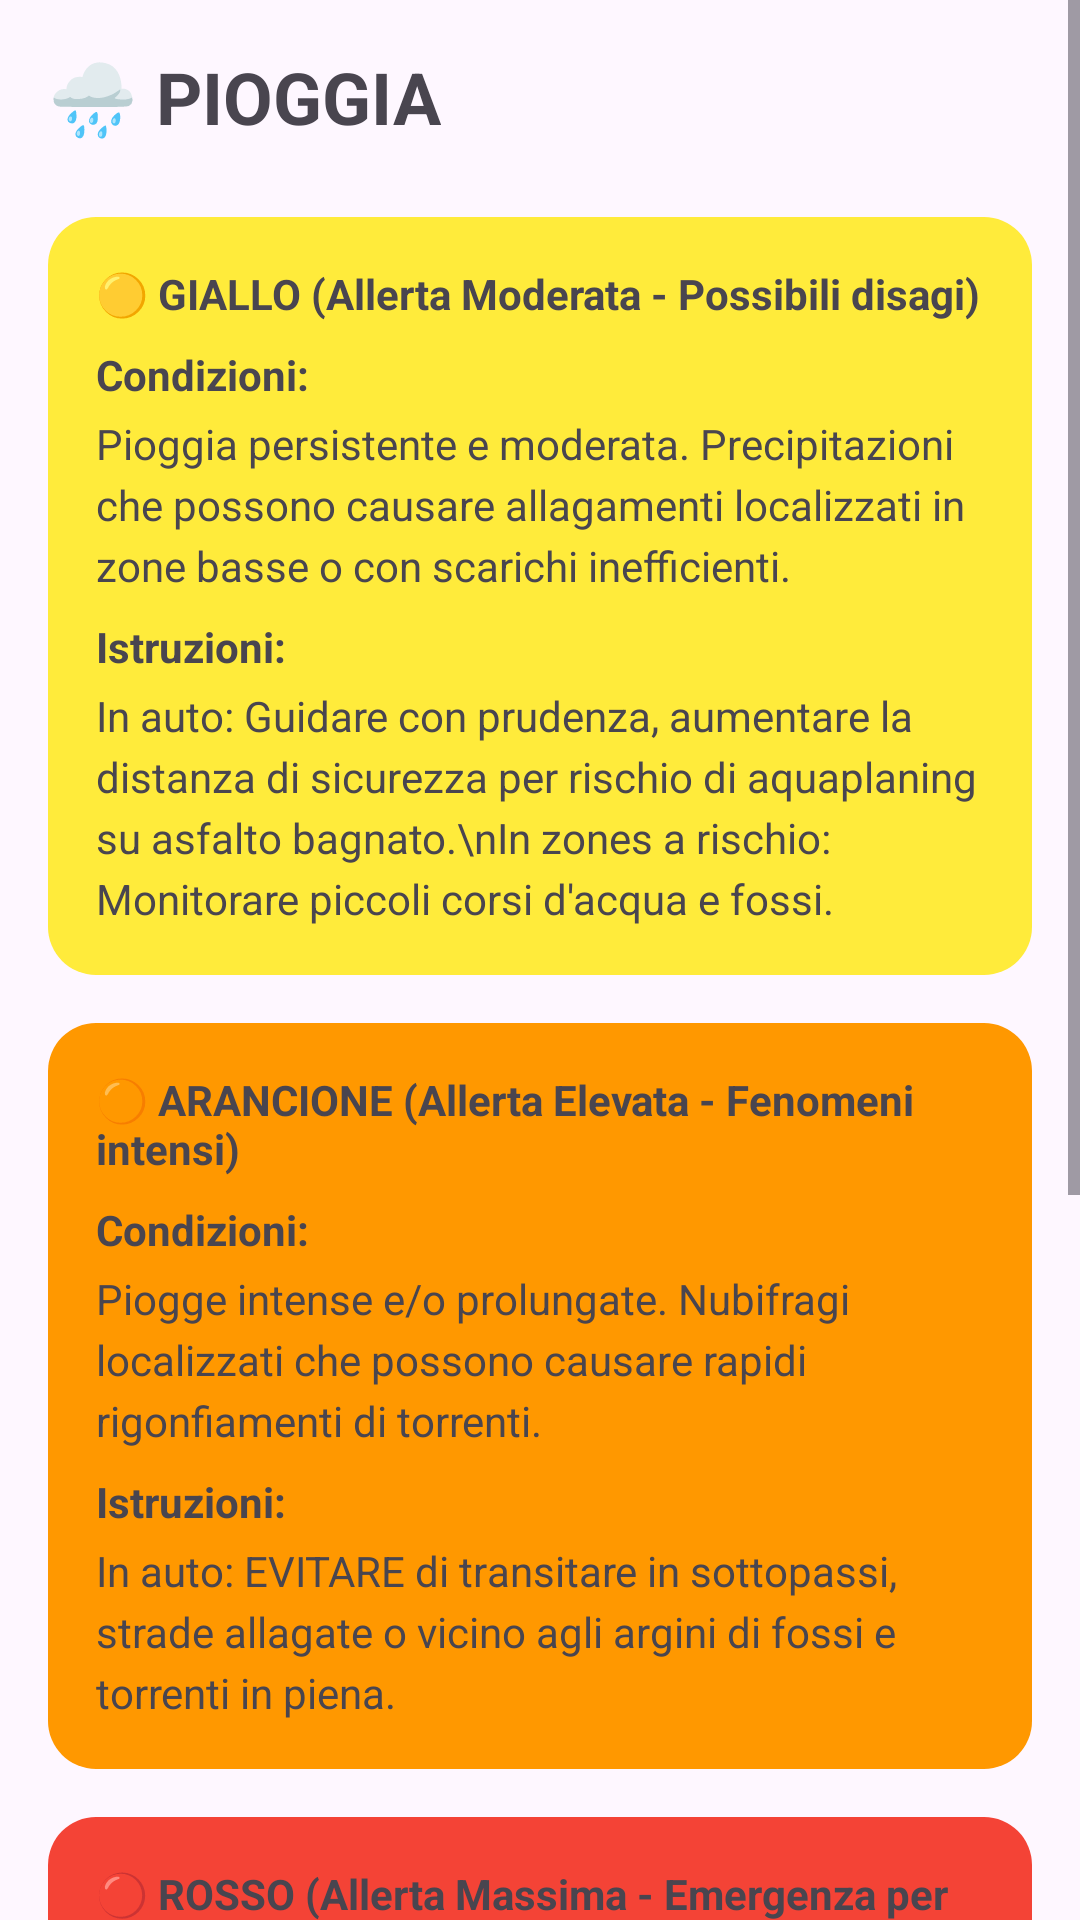

This screen was rendered from an Android layout file. Write that file and the resources it references.
<!-- AndroidManifest.xml: application theme Theme.Prova1 -->
<!-- res/layout/fragment_pioggia.xml -->
<?xml version="1.0" encoding="utf-8"?>
<ScrollView xmlns:android="http://schemas.android.com/apk/res/android"
    xmlns:tools="http://schemas.android.com/tools"
    android:layout_width="match_parent"
    android:layout_height="match_parent"
    android:fillViewport="true"
    tools:context=".PioggiaFragment">

    <LinearLayout
        android:layout_width="match_parent"
        android:layout_height="wrap_content"
        android:orientation="vertical"
        android:padding="16dp">

        <TextView
            android:layout_width="wrap_content"
            android:layout_height="wrap_content"
            android:text="🌧️ PIOGGIA"
            android:textSize="24sp"
            android:textStyle="bold" />

        
        <LinearLayout
            android:layout_width="match_parent"
            android:layout_height="wrap_content"
            android:layout_marginTop="24dp"
            android:background="@drawable/rounded_corner_yellow"
            android:orientation="vertical"
            android:padding="16dp">

            <TextView
                android:layout_width="wrap_content"
                android:layout_height="wrap_content"
                android:text="🟡 GIALLO (Allerta Moderata - Possibili disagi)"
                android:textStyle="bold" />

            <TextView
                android:layout_width="wrap_content"
                android:layout_height="wrap_content"
                android:layout_marginTop="8dp"
                android:text="Condizioni:"
                android:textStyle="bold" />

            <TextView
                android:layout_width="match_parent"
                android:layout_height="wrap_content"
                android:layout_marginTop="4dp"
                android:lineSpacingExtra="4dp"
                android:text="Pioggia persistente e moderata. Precipitazioni che possono causare allagamenti localizzati in zone basse o con scarichi inefficienti." />

            <TextView
                android:layout_width="wrap_content"
                android:layout_height="wrap_content"
                android:layout_marginTop="8dp"
                android:text="Istruzioni:"
                android:textStyle="bold" />

            <TextView
                android:layout_width="match_parent"
                android:layout_height="wrap_content"
                android:layout_marginTop="4dp"
                android:lineSpacingExtra="4dp"
                android:text="In auto: Guidare con prudenza, aumentare la distanza di sicurezza per rischio di aquaplaning su asfalto bagnato.\nIn zones a rischio: Monitorare piccoli corsi d'acqua e fossi." />
        </LinearLayout>

        
        <LinearLayout
            android:layout_width="match_parent"
            android:layout_height="wrap_content"
            android:layout_marginTop="16dp"
            android:background="@drawable/rounded_corner_orange"
            android:orientation="vertical"
            android:padding="16dp">

            <TextView
                android:layout_width="wrap_content"
                android:layout_height="wrap_content"
                android:text="🟠 ARANCIONE (Allerta Elevata - Fenomeni intensi)"
                android:textStyle="bold" />

            <TextView
                android:layout_width="wrap_content"
                android:layout_height="wrap_content"
                android:layout_marginTop="8dp"
                android:text="Condizioni:"
                android:textStyle="bold" />

            <TextView
                android:layout_width="match_parent"
                android:layout_height="wrap_content"
                android:layout_marginTop="4dp"
                android:lineSpacingExtra="4dp"
                android:text="Piogge intense e/o prolungate. Nubifragi localizzati che possono causare rapidi rigonfiamenti di torrenti." />

            <TextView
                android:layout_width="wrap_content"
                android:layout_height="wrap_content"
                android:layout_marginTop="8dp"
                android:text="Istruzioni:"
                android:textStyle="bold" />

            <TextView
                android:layout_width="match_parent"
                android:layout_height="wrap_content"
                android:layout_marginTop="4dp"
                android:lineSpacingExtra="4dp"
                android:text="In auto: EVITARE di transitare in sottopassi, strade allagate o vicino agli argini di fossi e torrenti in piena." />
        </LinearLayout>

        
        <LinearLayout
            android:layout_width="match_parent"
            android:layout_height="wrap_content"
            android:layout_marginTop="16dp"
            android:background="@drawable/rounded_corner_red"
            android:orientation="vertical"
            android:padding="16dp">

            <TextView
                android:layout_width="wrap_content"
                android:layout_height="wrap_content"
                android:text="🔴 ROSSO (Allerta Massima - Emergenza per piogge eccezionali/alluvione)"
                android:textStyle="bold" />

            <TextView
                android:layout_width="wrap_content"
                android:layout_height="wrap_content"
                android:layout_marginTop="8dp"
                android:text="Condizioni:"
                android:textStyle="bold" />

            <TextView
                android:layout_width="match_parent"
                android:layout_height="wrap_content"
                android:layout_marginTop="4dp"
                android:lineSpacingExtra="4dp"
                android:text="Piogge torrenziali, persistenti e diffuse su ampia area. Nubifragi estremi con altissimo rischio di alluvioni lampo." />

            <TextView
                android:layout_width="wrap_content"
                android:layout_height="wrap_content"
                android:layout_marginTop="8dp"
                android:text="Istruzioni:"
                android:textStyle="bold" />

            <TextView
                android:layout_width="match_parent"
                android:layout_height="wrap_content"
                android:layout_marginTop="4dp"
                android:paddingBottom="16dp"
                android:lineSpacingExtra="4dp"
                android:text="NON METTERSI IN VIAGGIO PER NESSUN MOTIVO. Restare in casa ai piani più alti, lontani da seminterrati e cantine.\nSe ci si trova all'aperto, cercare immediatamente rifugio in un'area rialzata e sicura. NON tentare di tornare a casa o raggiungere la macchina se le acque stanno salendo rapidamente.\nSeguire immediatamente le indicazioni delle autorità (Protezione Civile, Vigili del Fuoco, Comune) che potrebbero ordinare l'evacuazione dell'area." />
        </LinearLayout>

    </LinearLayout>
</ScrollView>
<!-- resources referenced by this layout -->
<resources>
  <!-- drawable rounded_corner_orange (drawable) -->
  <?xml version="1.0" encoding="utf-8"?>
  <shape xmlns:android="http://schemas.android.com/apk/res/android">
      <solid android:color="@color/alert_orange"/>
      <corners android:radius="16dp"/>
  </shape>
  <!-- drawable rounded_corner_red (drawable) -->
  <?xml version="1.0" encoding="utf-8"?>
  <shape xmlns:android="http://schemas.android.com/apk/res/android">
      <solid android:color="@color/alert_red"/>
      <corners android:radius="16dp"/>
  </shape>
  <!-- drawable rounded_corner_yellow (drawable) -->
  <?xml version="1.0" encoding="utf-8"?>
  <shape xmlns:android="http://schemas.android.com/apk/res/android">
      <solid android:color="@color/alert_yellow"/>
      <corners android:radius="16dp"/>
  </shape>
  <style name="Theme.Prova1" parent="Base.Theme.Prova1" />
  <color name="alert_orange">#FF9800</color>
  <color name="alert_red">#F44336</color>
  <color name="alert_yellow">#FFEB3B</color>
  <style name="Base.Theme.Prova1" parent="Theme.Material3.Light.NoActionBar">
          
          
      </style>
</resources>
